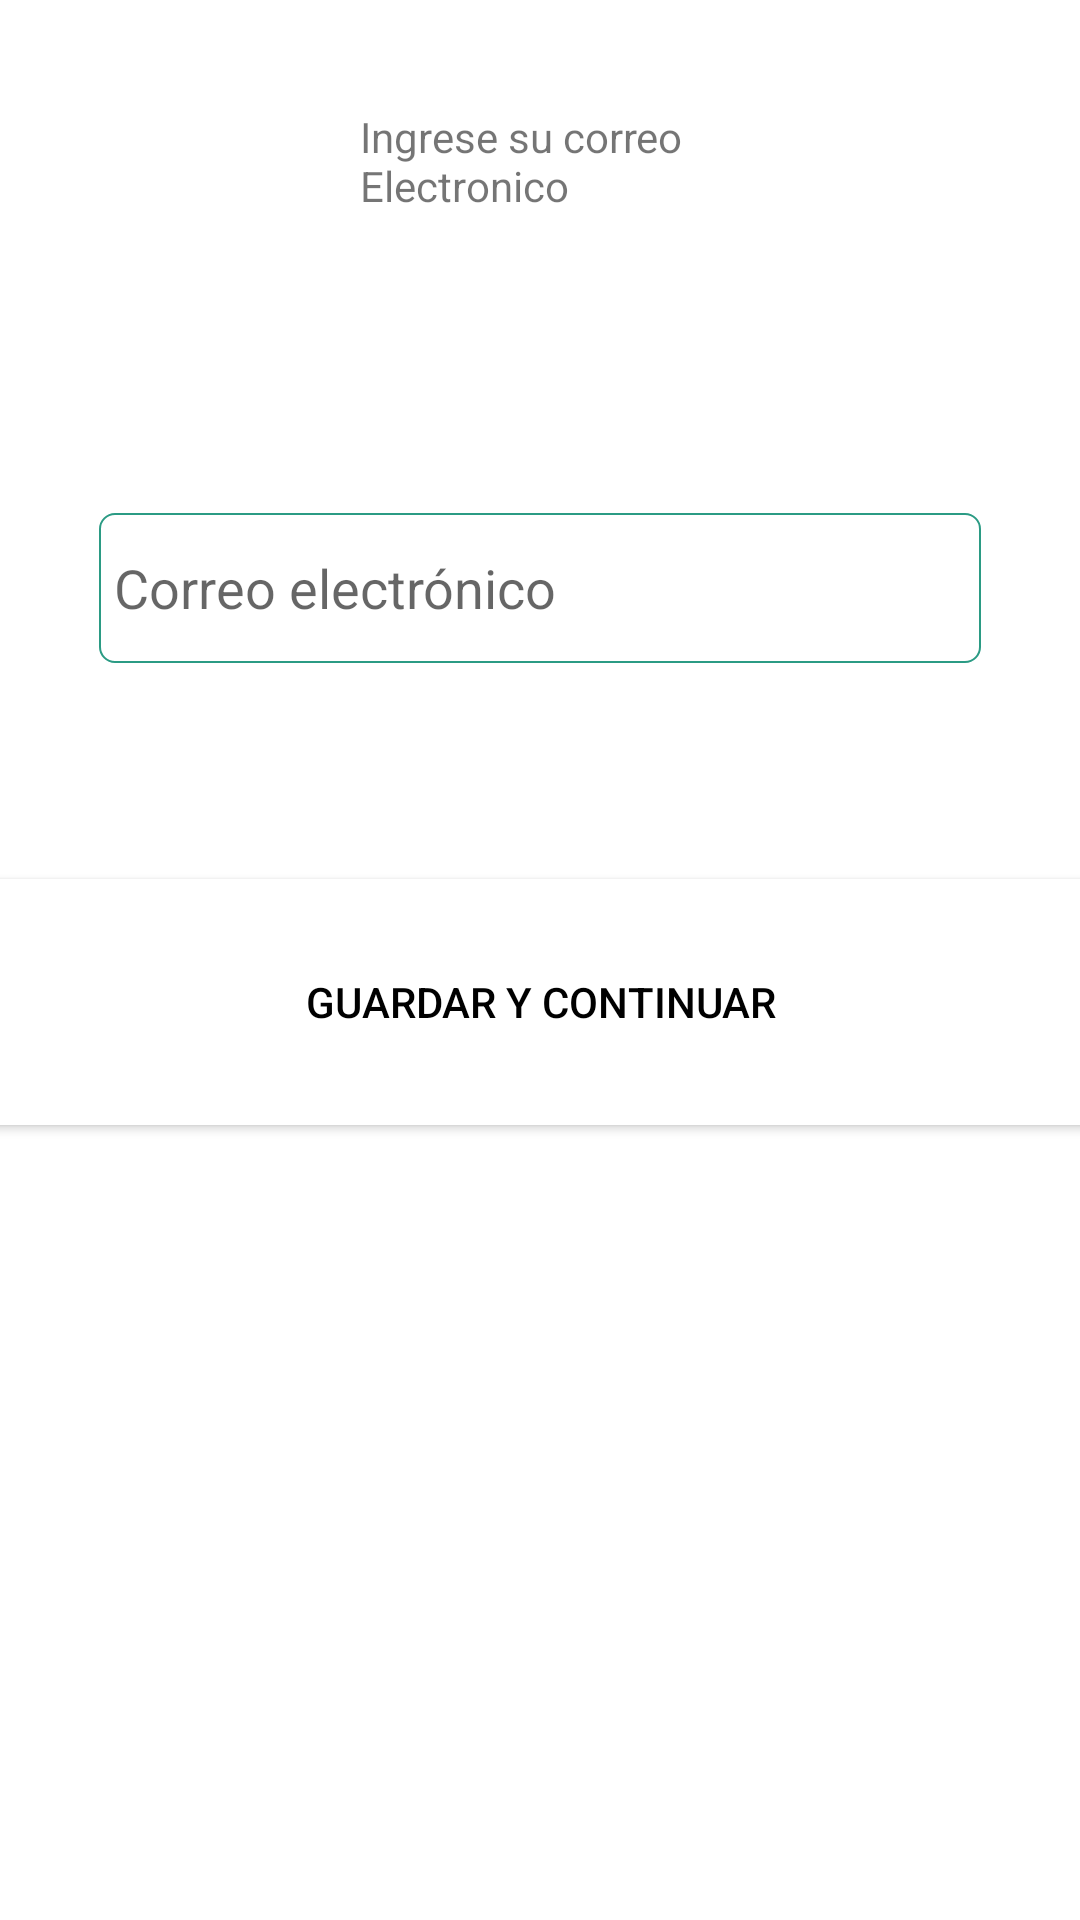

Reconstruct the res/layout file that produces this screen, plus the resources it refers to.
<!-- AndroidManifest.xml: application theme Theme.ACADEMICAIDPROYECTO -->
<!-- res/layout/activity_recuperar_contra.xml -->
<?xml version="1.0" encoding="utf-8"?>
<androidx.constraintlayout.widget.ConstraintLayout xmlns:android="http://schemas.android.com/apk/res/android"
    xmlns:app="http://schemas.android.com/apk/res-auto"
    xmlns:tools="http://schemas.android.com/tools"
    android:layout_width="match_parent"
    android:layout_height="match_parent"
    tools:context=".View.Activity.recuperar_contra">

    <EditText
        android:id="@+id/correo_recuperar"
        android:layout_width="wrap_content"
        android:layout_height="50sp"
        android:layout_marginTop="84dp"
        android:background="@drawable/border_text"
        android:ems="14"
        android:hint="@string/es_correo"
        android:inputType=""
        android:paddingLeft="5sp"
        app:layout_constraintEnd_toEndOf="parent"
        app:layout_constraintStart_toStartOf="parent"
        app:layout_constraintTop_toBottomOf="@+id/textView5" />

    <TextView
        android:id="@+id/textView5"
        android:layout_width="120dp"
        android:layout_height="51dp"
        android:layout_marginTop="36dp"
        android:text="Ingrese su correo Electronico"
        app:layout_constraintEnd_toEndOf="parent"
        app:layout_constraintStart_toStartOf="parent"
        app:layout_constraintTop_toTopOf="parent" />

    <Button
        android:id="@+id/boton_recuperar"
        android:layout_width="400dp"
        android:layout_height="82dp"
        android:layout_marginTop="72dp"
        android:background="@drawable/boton_pres1"
        android:text="@string/Guardar_Continuar"
        android:textColor="#000"
        app:backgroundTint="@color/white"
        app:iconTint="#FFFFFF"
        app:layout_constraintEnd_toEndOf="parent"
        app:layout_constraintStart_toStartOf="parent"
        app:layout_constraintTop_toBottomOf="@+id/correo_recuperar" />
</androidx.constraintlayout.widget.ConstraintLayout>
<!-- resources referenced by this layout -->
<resources>
  <color name="white">#FFFFFFFF</color>
  <!-- drawable border_text (drawable) -->
  <?xml version="1.0" encoding="utf-8"?>
  <shape xmlns:android="http://schemas.android.com/apk/res/android">
      <corners
          android:radius="5sp"/>
      <stroke
          android:width="0.5sp"
          android:color="@color/acuamarina"/>
  </shape>
  <!-- drawable boton_pres1 (drawable) -->
  <?xml version="1.0" encoding="utf-8"?>
  <selector xmlns:android="http://schemas.android.com/apk/res/android">
      <item android:state_active="true"
          android:drawable="@drawable/boton_verde2"/>
      <item android:state_active="false"
          android:drawable="@drawable/boton_verde"/>
  
  
  </selector>
  <string name="Guardar_Continuar">Guardar y Continuar</string>
  <string name="es_correo">Correo  electrónico</string>
  <style name="Theme.ACADEMICAIDPROYECTO" parent="Theme.MaterialComponents.Light">
          
          <item name="colorPrimary">@color/purple_200</item>
          <item name="colorPrimaryVariant">@color/purple_700</item>
          <item name="colorOnPrimary">@color/black</item>
          
          <item name="colorSecondary">@color/teal_200</item>
          <item name="colorSecondaryVariant">@color/teal_200</item>
          <item name="colorOnSecondary">@color/black</item>
          
          <item name="android:statusBarColor" tools:targetApi="l">?attr/colorPrimaryVariant</item>
          
      </style>
  <color name="acuamarina">#2B9B84</color>
  <!-- drawable boton_verde2 (drawable) -->
  <?xml version="1.0" encoding="utf-8"?>
  <shape xmlns:android="http://schemas.android.com/apk/res/android">
      <solid android:color="@color/verde_oscuro"/>
      <corners android:radius="10dp"/>
      <stroke android:width="1dp" android:color="@color/acuamarina"/>
  </shape>
  <!-- drawable boton_verde (drawable) -->
  <?xml version="1.0" encoding="utf-8"?>
  <shape xmlns:android="http://schemas.android.com/apk/res/android">
      <solid android:color="@color/verde"/>
      <corners android:radius="10dp"/>
      <stroke android:width="1dp" android:color="@color/acuamarina"/>
  </shape>
  <color name="purple_200">#FFBB86FC</color>
  <color name="purple_700">#FF3700B3</color>
  <color name="black">#FF000000</color>
  <color name="teal_200">#FF03DAC5</color>
  <color name="verde_oscuro">#247E48</color>
  <color name="verde">#2AA25B</color>
</resources>
